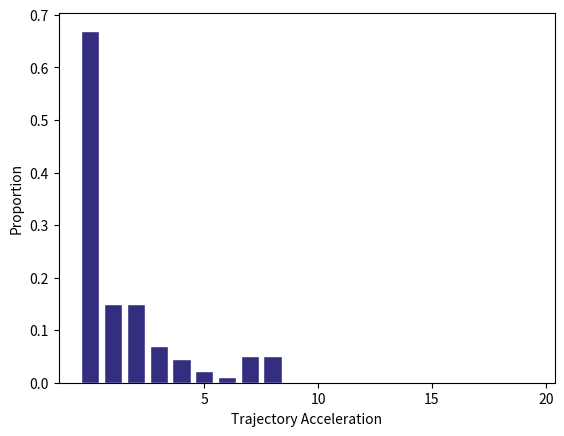

Source code (Python): (Note: this script raises an exception after producing the figure.)
import matplotlib.pyplot as plt
import matplotlib.pylab as pl
import numpy as np

def fig(l,name):
    n = 20
    X = np.arange(n)
    Y = [0.67, 0.15,0.15,0.07,0.045,0.023,0.01,0.05,0.05,0,0,0,0,0,0,0,0,0,0,0] #length
    # Y = [0.1, 0.05, 0.14, 0.03, 0.11, 0.20, 0.15, 0.06, 0.04, 0.03, 0.03, 0.02, 0.01, 0.01, 0, 0, 0, 0, 0, 0]
    # for i in range(len(l)):
        # Y.append(float(l[i]))
    
    plt.bar(X, Y, facecolor='#332E7F', edgecolor='white')

    plt.ylabel("Proportion")
    plt.xlabel(name)
    plt.xticks((5,10,15,20), ('5', '10','15','20'))

    plt.savefig('../result/' + name + '-origin.png', dpi=100)
    plt.close()

def figDensity(lng, lat):
    for i in range(len(lng)):
        for j in range(len(lng[i])):
            pl.plot(lng[i][j], lat[i][j])
    pl.show()



if __name__ == "__main__":
	fig(1, 'Trajectory Acceleration')